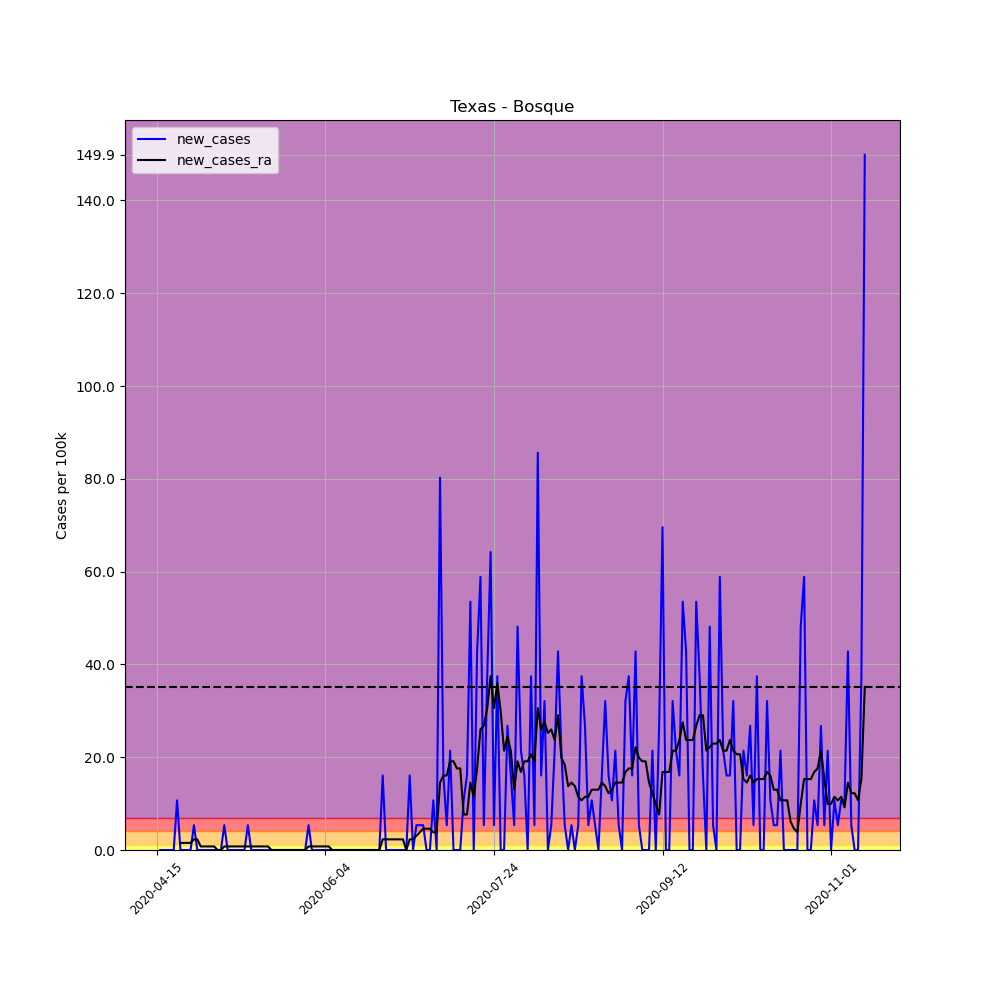

The table this chart was drawn from, first rows:
, date, county, state, fips, cases, deaths, COUNTY, STNAME, CTYNAME, POPESTIMATE2019, per_100k, per_100k_ra, new_cases, new_cases_ra
624628, 2020-04-15, Bosque, Texas, 48035, 1, 0, 35, Texas, Bosque, 18685, 5.352, , , 
624629, 2020-04-16, Bosque, Texas, 48035, 1, 0, 35, Texas, Bosque, 18685, 5.352, , 0.0, 
624630, 2020-04-17, Bosque, Texas, 48035, 1, 0, 35, Texas, Bosque, 18685, 5.352, , 0.0, 
624631, 2020-04-18, Bosque, Texas, 48035, 1, 0, 35, Texas, Bosque, 18685, 5.352, , 0.0, 
624632, 2020-04-19, Bosque, Texas, 48035, 1, 0, 35, Texas, Bosque, 18685, 5.352, , 0.0, 
624633, 2020-04-20, Bosque, Texas, 48035, 1, 0, 35, Texas, Bosque, 18685, 5.352, , 0.0, 
624634, 2020-04-21, Bosque, Texas, 48035, 3, 0, 35, Texas, Bosque, 18685, 16.06, 6.881, 10.7, 
624635, 2020-04-22, Bosque, Texas, 48035, 3, 0, 35, Texas, Bosque, 18685, 16.06, 8.41, 0.0, 1.529
624636, 2020-04-23, Bosque, Texas, 48035, 3, 0, 35, Texas, Bosque, 18685, 16.06, 9.939, 0.0, 1.529
624637, 2020-04-24, Bosque, Texas, 48035, 3, 0, 35, Texas, Bosque, 18685, 16.06, 11.47, 0.0, 1.529
624638, 2020-04-25, Bosque, Texas, 48035, 3, 0, 35, Texas, Bosque, 18685, 16.06, 13, 0.0, 1.529
624639, 2020-04-26, Bosque, Texas, 48035, 4, 0, 35, Texas, Bosque, 18685, 21.41, 15.29, 5.352, 2.294
624640, 2020-04-27, Bosque, Texas, 48035, 4, 0, 35, Texas, Bosque, 18685, 21.41, 17.58, 0.0, 2.294
624641, 2020-04-28, Bosque, Texas, 48035, 4, 0, 35, Texas, Bosque, 18685, 21.41, 18.35, 0.0, 0.7646
624642, 2020-04-29, Bosque, Texas, 48035, 4, 0, 35, Texas, Bosque, 18685, 21.41, 19.11, 0.0, 0.7646
624643, 2020-04-30, Bosque, Texas, 48035, 4, 0, 35, Texas, Bosque, 18685, 21.41, 19.88, 0.0, 0.7646
624644, 2020-05-01, Bosque, Texas, 48035, 4, 0, 35, Texas, Bosque, 18685, 21.41, 20.64, 0.0, 0.7646
624645, 2020-05-02, Bosque, Texas, 48035, 4, 0, 35, Texas, Bosque, 18685, 21.41, 21.41, 0.0, 0.7646
624646, 2020-05-03, Bosque, Texas, 48035, 4, 0, 35, Texas, Bosque, 18685, 21.41, 21.41, 0.0, 0.0
624647, 2020-05-04, Bosque, Texas, 48035, 4, 0, 35, Texas, Bosque, 18685, 21.41, 21.41, 0.0, 0.0
624648, 2020-05-05, Bosque, Texas, 48035, 5, 0, 35, Texas, Bosque, 18685, 26.76, 22.17, 5.352, 0.7646
624649, 2020-05-06, Bosque, Texas, 48035, 5, 0, 35, Texas, Bosque, 18685, 26.76, 22.94, 0.0, 0.7646
624650, 2020-05-07, Bosque, Texas, 48035, 5, 0, 35, Texas, Bosque, 18685, 26.76, 23.7, 0.0, 0.7646
624651, 2020-05-08, Bosque, Texas, 48035, 5, 0, 35, Texas, Bosque, 18685, 26.76, 24.47, 0.0, 0.7646
624652, 2020-05-09, Bosque, Texas, 48035, 5, 0, 35, Texas, Bosque, 18685, 26.76, 25.23, 0.0, 0.7646
624653, 2020-05-10, Bosque, Texas, 48035, 5, 0, 35, Texas, Bosque, 18685, 26.76, 25.99, 0.0, 0.7646
624654, 2020-05-11, Bosque, Texas, 48035, 5, 0, 35, Texas, Bosque, 18685, 26.76, 26.76, 0.0, 0.7646
624655, 2020-05-12, Bosque, Texas, 48035, 6, 0, 35, Texas, Bosque, 18685, 32.11, 27.52, 5.352, 0.7646
624656, 2020-05-13, Bosque, Texas, 48035, 6, 0, 35, Texas, Bosque, 18685, 32.11, 28.29, 0.0, 0.7646
624657, 2020-05-14, Bosque, Texas, 48035, 6, 0, 35, Texas, Bosque, 18685, 32.11, 29.05, 0.0, 0.7646
624658, 2020-05-15, Bosque, Texas, 48035, 6, 0, 35, Texas, Bosque, 18685, 32.11, 29.82, 0.0, 0.7646
624659, 2020-05-16, Bosque, Texas, 48035, 6, 0, 35, Texas, Bosque, 18685, 32.11, 30.58, 0.0, 0.7646
624660, 2020-05-17, Bosque, Texas, 48035, 6, 0, 35, Texas, Bosque, 18685, 32.11, 31.35, 0.0, 0.7646
624661, 2020-05-18, Bosque, Texas, 48035, 6, 0, 35, Texas, Bosque, 18685, 32.11, 32.11, 0.0, 0.7646
624662, 2020-05-19, Bosque, Texas, 48035, 6, 0, 35, Texas, Bosque, 18685, 32.11, 32.11, 0.0, 0.0
624663, 2020-05-20, Bosque, Texas, 48035, 6, 0, 35, Texas, Bosque, 18685, 32.11, 32.11, 0.0, 0.0
624664, 2020-05-21, Bosque, Texas, 48035, 6, 0, 35, Texas, Bosque, 18685, 32.11, 32.11, 0.0, 0.0
624665, 2020-05-22, Bosque, Texas, 48035, 6, 0, 35, Texas, Bosque, 18685, 32.11, 32.11, 0.0, 0.0
624666, 2020-05-23, Bosque, Texas, 48035, 6, 0, 35, Texas, Bosque, 18685, 32.11, 32.11, 0.0, 0.0
624667, 2020-05-24, Bosque, Texas, 48035, 6, 0, 35, Texas, Bosque, 18685, 32.11, 32.11, 0.0, 0.0
624668, 2020-05-25, Bosque, Texas, 48035, 6, 0, 35, Texas, Bosque, 18685, 32.11, 32.11, 0.0, 0.0
624669, 2020-05-26, Bosque, Texas, 48035, 6, 0, 35, Texas, Bosque, 18685, 32.11, 32.11, 0.0, 0.0
624670, 2020-05-27, Bosque, Texas, 48035, 6, 0, 35, Texas, Bosque, 18685, 32.11, 32.11, 0.0, 0.0
624671, 2020-05-28, Bosque, Texas, 48035, 6, 0, 35, Texas, Bosque, 18685, 32.11, 32.11, 0.0, 0.0
624672, 2020-05-29, Bosque, Texas, 48035, 6, 0, 35, Texas, Bosque, 18685, 32.11, 32.11, 0.0, 0.0
624673, 2020-05-30, Bosque, Texas, 48035, 7, 0, 35, Texas, Bosque, 18685, 37.46, 32.88, 5.352, 0.7646
624674, 2020-05-31, Bosque, Texas, 48035, 7, 0, 35, Texas, Bosque, 18685, 37.46, 33.64, 0.0, 0.7646
624675, 2020-06-01, Bosque, Texas, 48035, 7, 0, 35, Texas, Bosque, 18685, 37.46, 34.4, 0.0, 0.7646
624676, 2020-06-02, Bosque, Texas, 48035, 7, 0, 35, Texas, Bosque, 18685, 37.46, 35.17, 0.0, 0.7646
624677, 2020-06-03, Bosque, Texas, 48035, 7, 0, 35, Texas, Bosque, 18685, 37.46, 35.93, 0.0, 0.7646
624678, 2020-06-04, Bosque, Texas, 48035, 7, 0, 35, Texas, Bosque, 18685, 37.46, 36.7, 0.0, 0.7646
624679, 2020-06-05, Bosque, Texas, 48035, 7, 0, 35, Texas, Bosque, 18685, 37.46, 37.46, 0.0, 0.7646
624680, 2020-06-06, Bosque, Texas, 48035, 7, 0, 35, Texas, Bosque, 18685, 37.46, 37.46, 0.0, 0.0
624681, 2020-06-07, Bosque, Texas, 48035, 7, 0, 35, Texas, Bosque, 18685, 37.46, 37.46, 0.0, 0.0
624682, 2020-06-08, Bosque, Texas, 48035, 7, 0, 35, Texas, Bosque, 18685, 37.46, 37.46, 0.0, 0.0
624683, 2020-06-09, Bosque, Texas, 48035, 7, 0, 35, Texas, Bosque, 18685, 37.46, 37.46, 0.0, 0.0
624684, 2020-06-10, Bosque, Texas, 48035, 7, 0, 35, Texas, Bosque, 18685, 37.46, 37.46, 0.0, 0.0
624685, 2020-06-11, Bosque, Texas, 48035, 7, 0, 35, Texas, Bosque, 18685, 37.46, 37.46, 0.0, 0.0
624686, 2020-06-12, Bosque, Texas, 48035, 7, 0, 35, Texas, Bosque, 18685, 37.46, 37.46, 0.0, 0.0
624687, 2020-06-13, Bosque, Texas, 48035, 7, 0, 35, Texas, Bosque, 18685, 37.46, 37.46, 0.0, 0.0
... 151 more rows
